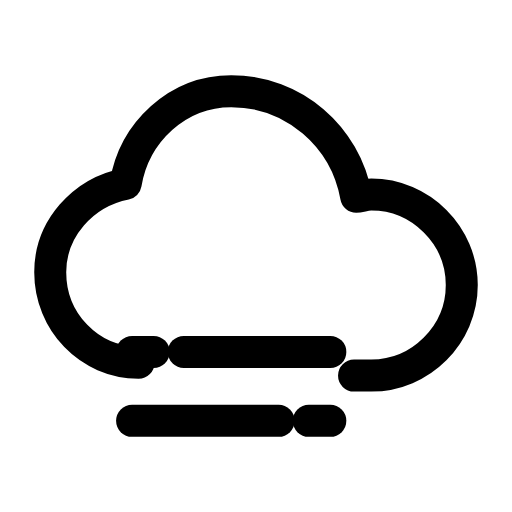
t = 0.00 s
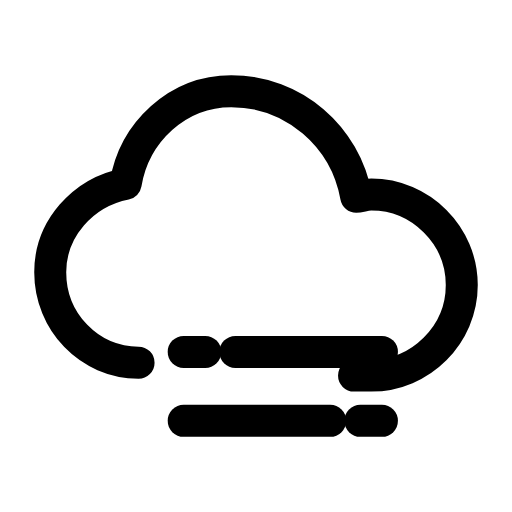
t = 0.30 s
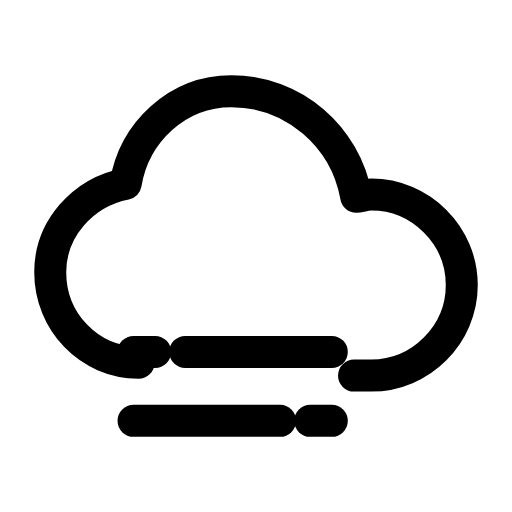
t = 0.61 s
t = 0.88 s: frame unchanged from t = 0.00 s, image omitted
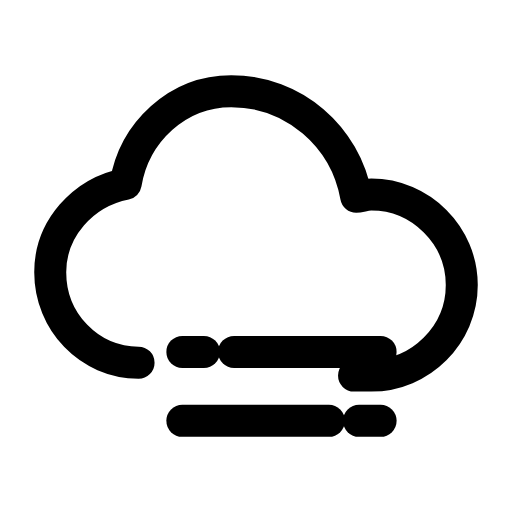
t = 1.22 s
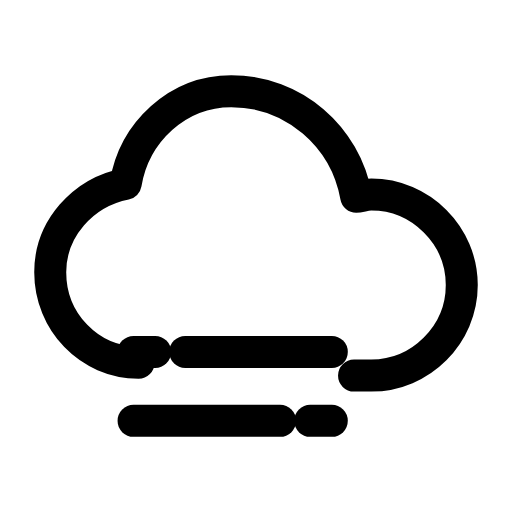
t = 1.49 s

The animated SVG that drew these frames (rendered in a browser with its animation timeline set to each time). Animation: 1 SMIL element (animateTransform=1); one cycle of 1.80 s, repeats indefinitely.

<svg xmlns="http://www.w3.org/2000/svg" width="24" height="24" viewBox="0 0 24 24" fill="none"><g transform="translate(-0.12 -0.12) scale(1.01)"><path stroke="currentColor" stroke-width="1.485" stroke-linecap="round" stroke-linejoin="round" fill="none" d="M6.55 16.95C4.25 16.95 2.45 15.05 2.45 12.75C2.45 10.75 3.95 9.05 5.95 8.65C6.35 6.25 8.35 4.35 10.85 4.35C13.75 4.35 16.15 6.45 16.65 9.25C16.85 9.25 17.05 9.15 17.35 9.15C19.65 9.15 21.55 11.05 21.55 13.35C21.55 15.65 19.65 17.55 17.35 17.55L16.55 17.55"></path><g><animateTransform attributeName="transform" type="translate" values="-1.2 0;1.2 0;-1.2 0;-1.2 0;1.2 0;-1.2 0;-1.2 0" keyTimes="0;0.225;0.45;0.6;0.75;0.9;1" dur="1.8s" repeatCount="indefinite" calcMode="spline" keySplines="0.16 1 0.3 1;0.16 1 0.3 1;0.16 1 0.3 1;0.16 1 0.3 1;0.16 1 0.3 1;0.16 1 0.3 1"/><line stroke="currentColor" stroke-width="1.485" stroke-linecap="round" stroke-linejoin="round" fill="none" x1="9.85" x2="16.65" y1="16.45" y2="16.45"></line><line stroke="currentColor" stroke-width="1.485" stroke-linecap="round" stroke-linejoin="round" fill="none" x1="7.45" x2="8.45" y1="16.45" y2="16.45"></line><line stroke="currentColor" stroke-width="1.485" stroke-linecap="round" stroke-linejoin="round" fill="none" x1="7.45" x2="14.25" y1="19.65" y2="19.65"></line><line stroke="currentColor" stroke-width="1.485" stroke-linecap="round" stroke-linejoin="round" fill="none" x1="15.65" x2="16.65" y1="19.65" y2="19.65"></line></g></g></svg>
